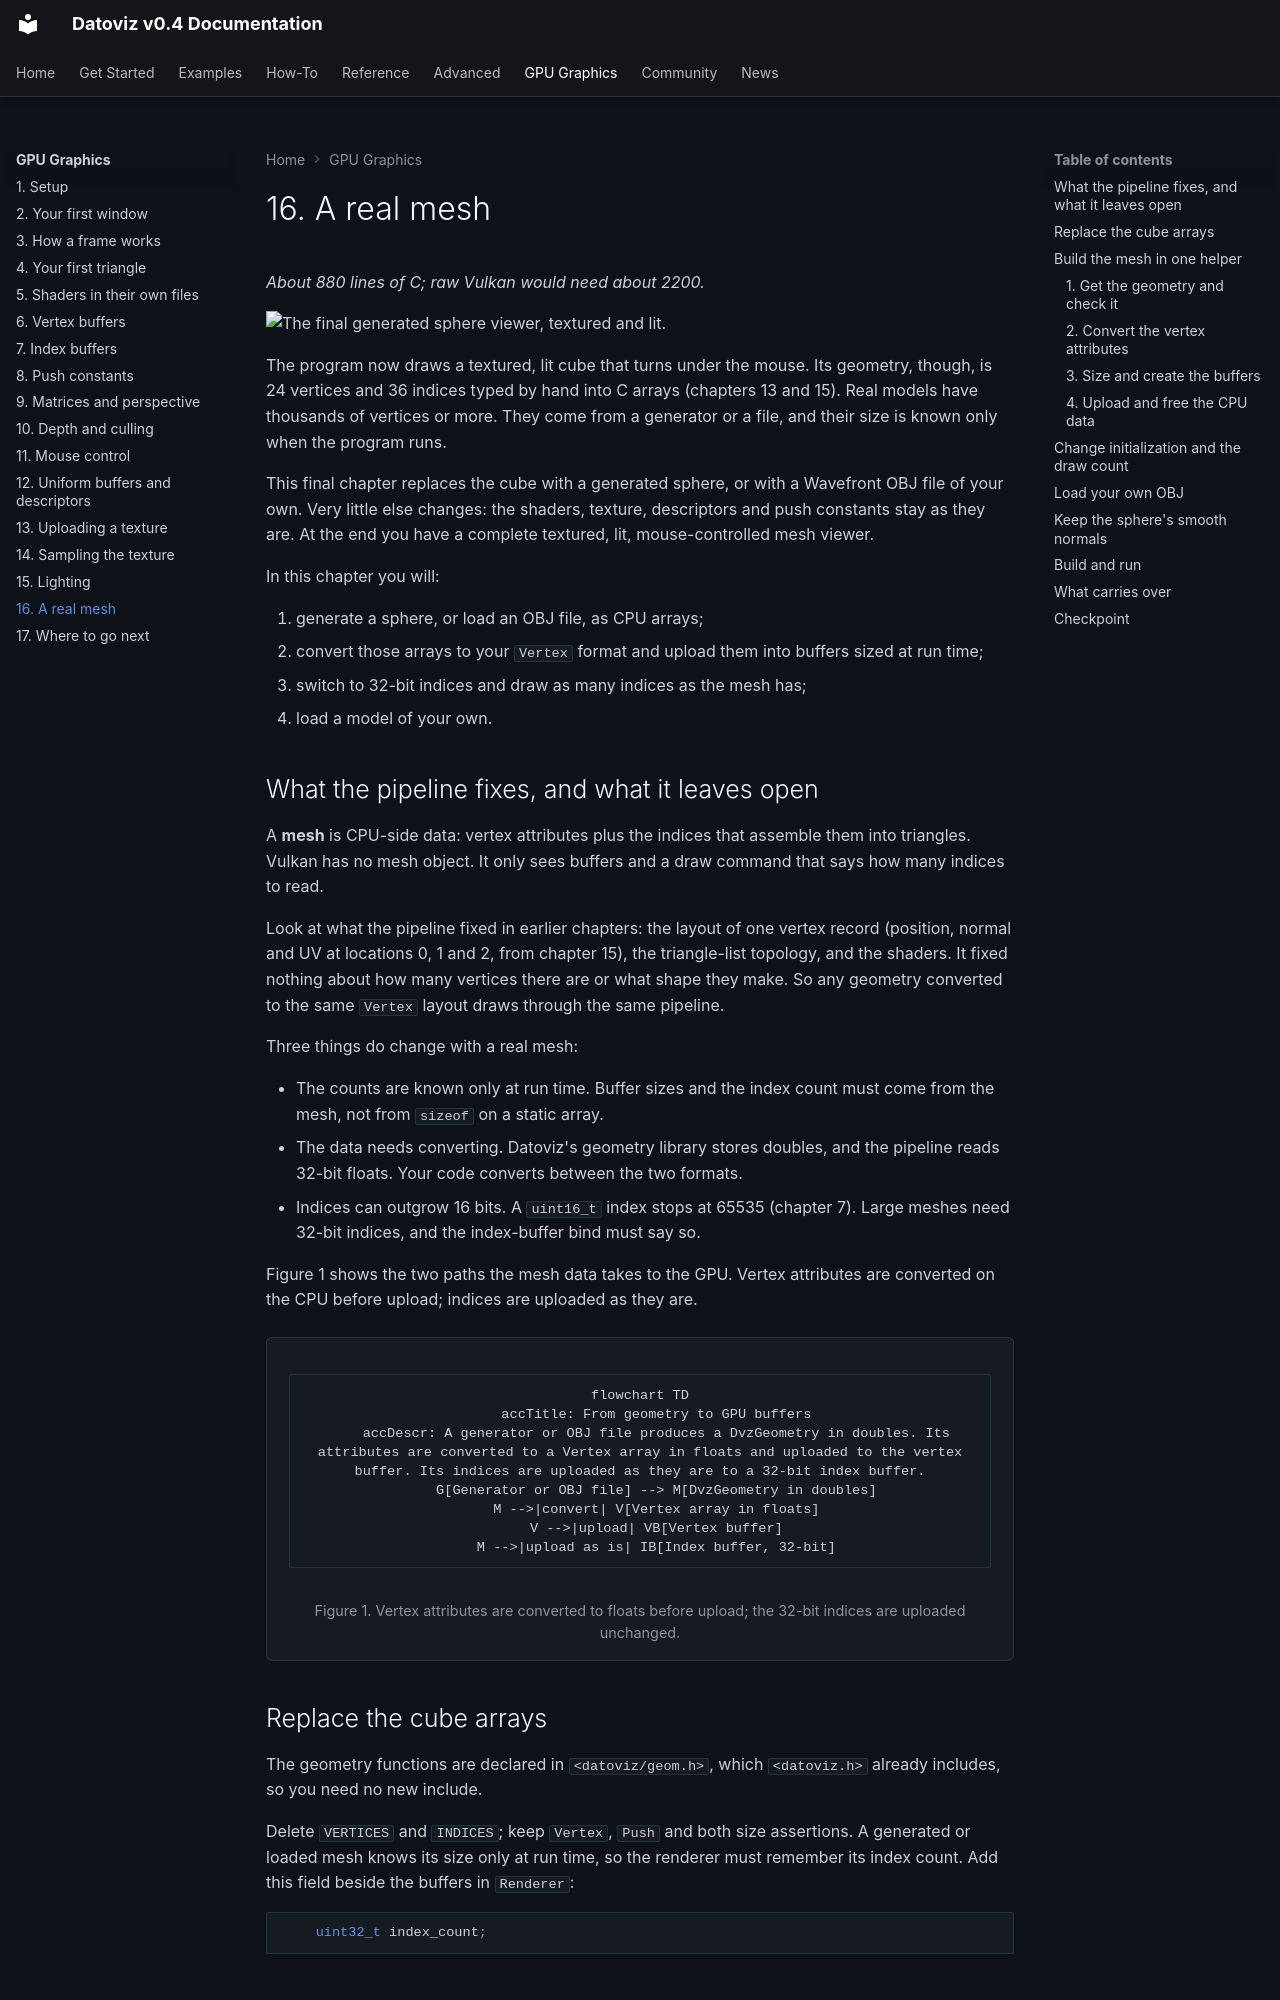

repository: datoviz/datoviz · page: gpu-graphics/16-mesh/index.html · generator: mkdocs

# 16. A real mesh

*About 880 lines of C; raw Vulkan would need about 2200.*

![The final generated sphere viewer, textured and lit.](../assets/gpu-graphics/16-mesh.webp)

The program now draws a textured, lit cube that turns under the mouse. Its geometry, though, is 24 vertices and 36 indices typed by hand into C arrays (chapters 13 and 15). Real models have thousands of vertices or more. They come from a generator or a file, and their size is known only when the program runs.

This final chapter replaces the cube with a generated sphere, or with a Wavefront OBJ file of your own. Very little else changes: the shaders, texture, descriptors and push constants stay as they are. At the end you have a complete textured, lit, mouse-controlled mesh viewer.

In this chapter you will:

1. generate a sphere, or load an OBJ file, as CPU arrays;
2. convert those arrays to your `Vertex` format and upload them into buffers sized at run time;
3. switch to 32-bit indices and draw as many indices as the mesh has;
4. load a model of your own.

## What the pipeline fixes, and what it leaves open

A **mesh** is CPU-side data: vertex attributes plus the indices that assemble them into triangles. Vulkan has no mesh object. It only sees buffers and a draw command that says how many indices to read.

Look at what the pipeline fixed in earlier chapters: the layout of one vertex record (position, normal and UV at locations 0, 1 and 2, from chapter 15), the triangle-list topology, and the shaders. It fixed nothing about how many vertices there are or what shape they make. So any geometry converted to the same `Vertex` layout draws through the same pipeline.

Three things do change with a real mesh:

- The counts are known only at run time. Buffer sizes and the index count must come from the mesh, not from `sizeof` on a static array.
- The data needs converting. Datoviz's geometry library stores doubles, and the pipeline reads 32-bit floats. Your code converts between the two formats.
- Indices can outgrow 16 bits. A `uint16_t` index stops at 65535 (chapter 7). Large meshes need 32-bit indices, and the index-buffer bind must say so.

Figure 1 shows the two paths the mesh data takes to the GPU. Vertex attributes are converted on the CPU before upload; indices are uploaded as they are.

<figure class="dvz-course-figure" id="fig-mesh-data-path" markdown="1">

```mermaid
flowchart TD
    accTitle: From geometry to GPU buffers
    accDescr: A generator or OBJ file produces a DvzGeometry in doubles. Its attributes are converted to a Vertex array in floats and uploaded to the vertex buffer. Its indices are uploaded as they are to a 32-bit index buffer.
    G[Generator or OBJ file] --> M[DvzGeometry in doubles]
    M -->|convert| V[Vertex array in floats]
    V -->|upload| VB[Vertex buffer]
    M -->|upload as is| IB[Index buffer, 32-bit]
```

<figcaption>Figure 1. Vertex attributes are converted to floats before upload; the 32-bit indices are uploaded unchanged.</figcaption>

</figure>

## Replace the cube arrays

The geometry functions are declared in `<datoviz/geom.h>`, which `<datoviz.h>` already includes, so you need no new include.

Delete `VERTICES` and `INDICES`; keep `Vertex`, `Push` and both size assertions. A generated or loaded mesh knows its size only at run time, so the renderer must remember its index count. Add this field beside the buffers in `Renderer`:

```c
    uint32_t index_count;
```

## Build the mesh in one helper

The vertex and index buffers used to be created in `main()` from the static arrays. Now one helper, `create_mesh()`, does four things in order:

1. get the geometry and check it;
2. convert the vertex attributes to the `Vertex` format;
3. size and create both buffers;
4. upload the data and free the CPU copies.
